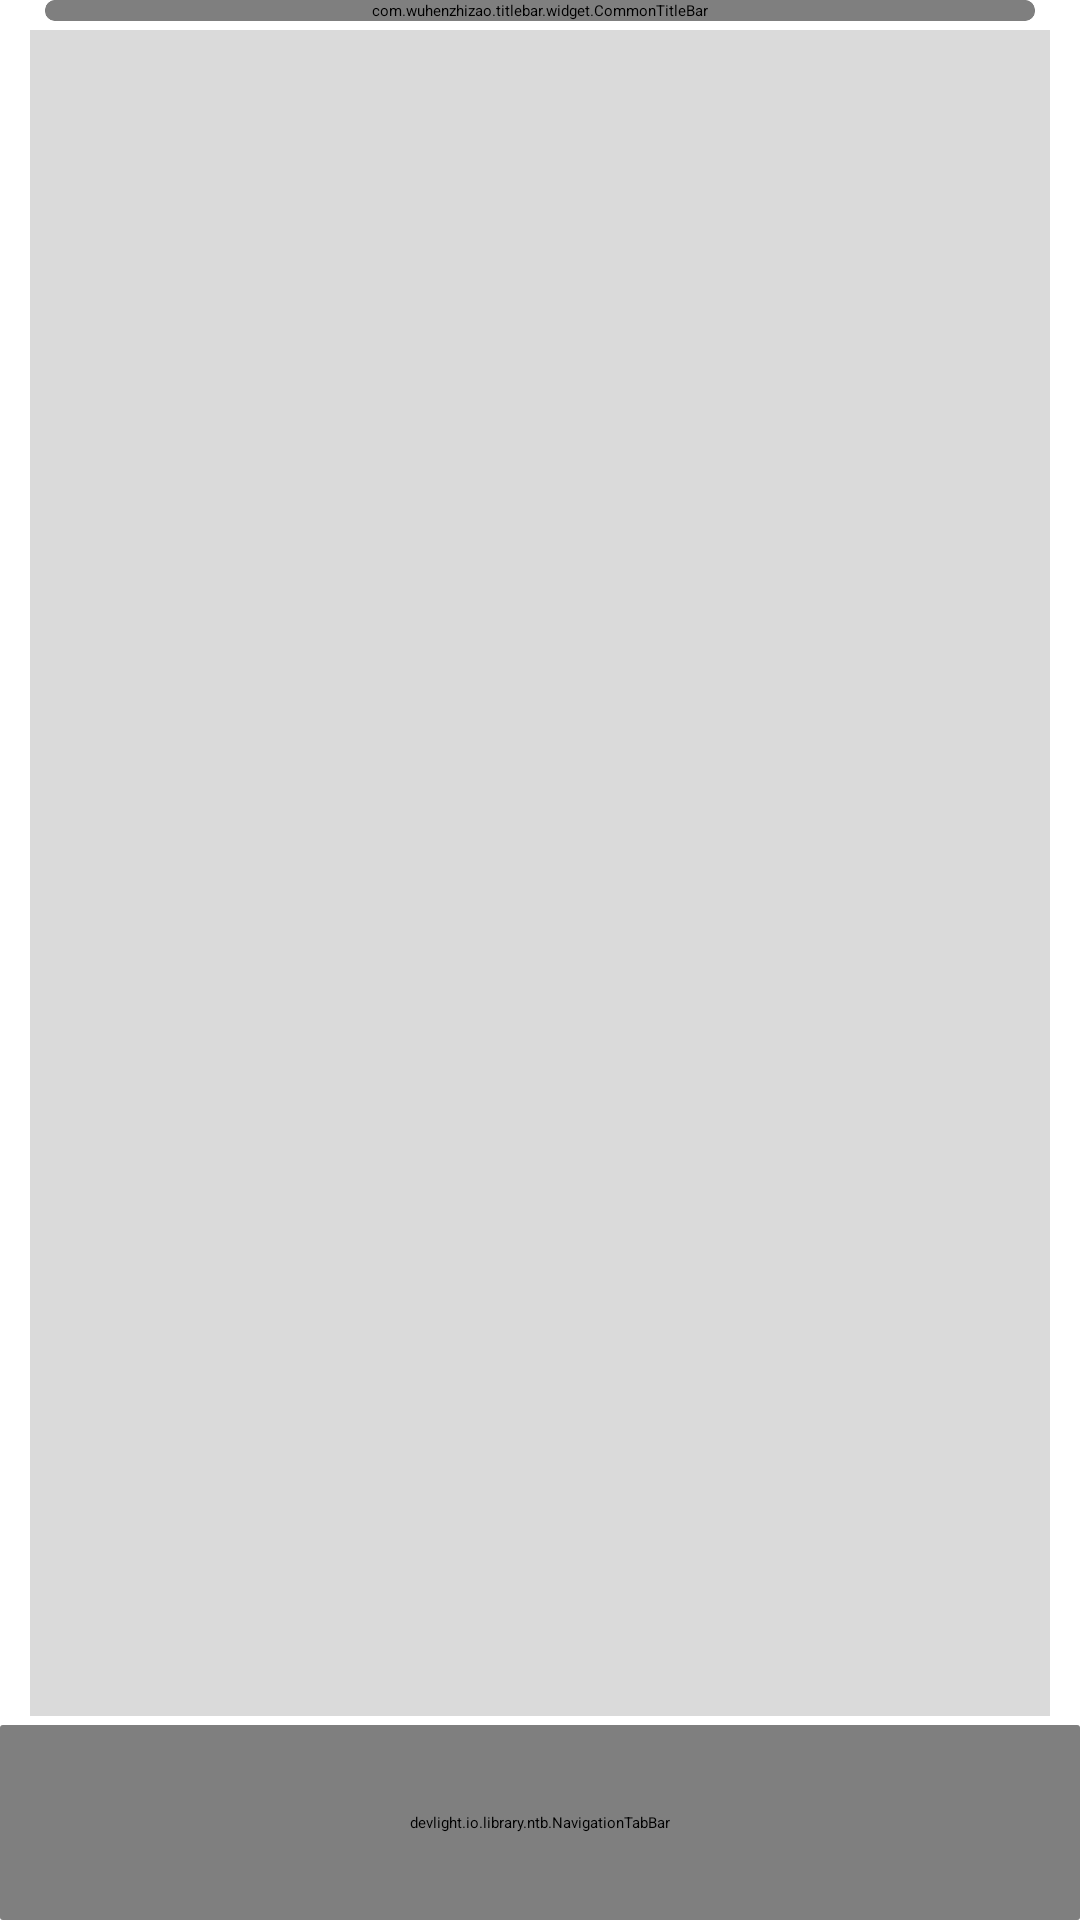

Reconstruct the res/layout file that produces this screen, plus the resources it refers to.
<!-- AndroidManifest.xml: application theme Theme.My_Application_c -->
<!-- res/layout/activity_main.xml -->
<?xml version="1.0" encoding="utf-8"?>
<androidx.constraintlayout.widget.ConstraintLayout xmlns:android="http://schemas.android.com/apk/res/android"
    xmlns:app="http://schemas.android.com/apk/res-auto"
    xmlns:tools="http://schemas.android.com/tools"
    android:layout_width="match_parent"
    android:layout_height="match_parent"
    android:background="#FFFFFF"
    tools:context=".MainActivity">

    <androidx.cardview.widget.CardView
        android:id="@+id/cardView"
        android:layout_width="match_parent"
        android:layout_height="wrap_content"
        android:layout_marginHorizontal="15dp"
        app:cardCornerRadius="20dp"
        app:layout_constraintTop_toTopOf="parent">

        <com.wuhenzhizao.titlebar.widget.CommonTitleBar
            android:id="@+id/titlebar"
            android:layout_width="match_parent"
            android:layout_height="wrap_content"
            app:centerSearchBg="@drawable/searchbarbg_white"
            app:centerSearchRightType="delete"
            app:centerType="searchView"
            app:fillStatusBar="true"
            app:leftType="none"
            app:rightText="确定"
            app:rightType="textView"
            app:titleBarColor="#FFFFFF" />

    </androidx.cardview.widget.CardView>


    <LinearLayout
        android:id="@+id/worning_box"
        android:layout_width="match_parent"
        android:layout_height="wrap_content"
        android:background="#FF00"
        android:elevation="2dp"
        android:visibility="gone"
        app:layout_constraintBottom_toTopOf="@id/navigateBarCV">


        <TextView
            android:id="@+id/worning_tv"
            android:layout_width="match_parent"
            android:layout_height="wrap_content"
            android:breakStrategy="high_quality"
            android:gravity="center"
            android:text="Please allow me root permission." />
    </LinearLayout>

    <androidx.cardview.widget.CardView

        android:id="@+id/navigateBarCV"
        android:layout_width="match_parent"
        android:layout_height="wrap_content"
        app:cardBackgroundColor="@color/gray"
        app:cardCornerRadius="1dp"
        app:cardElevation="5dp"
        app:cardMaxElevation="12dp"
        app:cardPreventCornerOverlap="true"
        app:cardUseCompatPadding="false"
        app:layout_constraintBottom_toBottomOf="parent">

        <devlight.io.library.ntb.NavigationTabBar
            android:id="@+id/navigateBar"
            android:layout_width="match_parent"
            android:layout_height="65dp"
            app:ntb_active_color="#000000"
            android:background="#635173"
            app:ntb_animation_duration="300"

            app:ntb_badge_bg_color="#00FFFFFF"
            app:ntb_badge_gravity="top"
            app:ntb_badge_position="right"
            app:ntb_badge_size="12sp"
            app:ntb_badge_title_color="#FF00"
            app:ntb_badged="true"

            app:ntb_icon_size_fraction="0.5"
            app:ntb_inactive_color="#DADADA"
            app:ntb_scaled="true"
            app:ntb_swiped="true"
            app:ntb_tinted="true"
            app:ntb_title_mode="all"
            app:ntb_title_size="15sp"
            app:ntb_titled="true" />
    </androidx.cardview.widget.CardView>


    <androidx.viewpager2.widget.ViewPager2
        android:id="@+id/viewpageContainer"
        android:layout_width="match_parent"
        android:layout_height="match_parent"
        android:layout_marginHorizontal="10dp"
        android:layout_marginVertical="3dp"
        android:background="#DADADA"
        app:layout_constrainedHeight="true"
        app:layout_constraintBottom_toTopOf="@id/worning_box"
        app:layout_constraintTop_toBottomOf="@id/cardView">


    </androidx.viewpager2.widget.ViewPager2>


</androidx.constraintlayout.widget.ConstraintLayout>
<!-- resources referenced by this layout -->
<resources>
  <color name="gray">#e0e0e0e0</color>
  <!-- drawable searchbarbg_white (drawable) -->
  <?xml version="1.0" encoding="utf-8"?>
  <selector xmlns:android="http://schemas.android.com/apk/res/android">
      <item>
          <shape android:shape="rectangle">
              <solid android:color="#FFFF" />
          </shape>
      </item>
  </selector>
  <style name="Theme.My_Application_c" parent="Theme.AppCompat.Light.NoActionBar">
          
          <item name="colorPrimary">@color/purple_500</item>
          <item name="colorPrimaryVariant">@color/purple_700</item>
          <item name="colorOnPrimary">@color/white</item>
          
          <item name="colorSecondary">@color/teal_200</item>
          <item name="colorSecondaryVariant">@color/teal_700</item>
          <item name="colorOnSecondary">@color/black</item>
          
          <item name="windowActionBar">false</item>
          <item name="android:windowNoTitle">true</item>
          <item name="android:statusBarColor" tools:targetApi="l">?attr/colorPrimaryVariant</item>
          
      </style>
  <color name="purple_500">#FF6200EE</color>
  <color name="purple_700">#FF3700B3</color>
  <color name="white">#FFFFFFFF</color>
  <color name="teal_200">#FF03DAC5</color>
  <color name="teal_700">#FF018786</color>
  <color name="black">#FF000000</color>
</resources>
